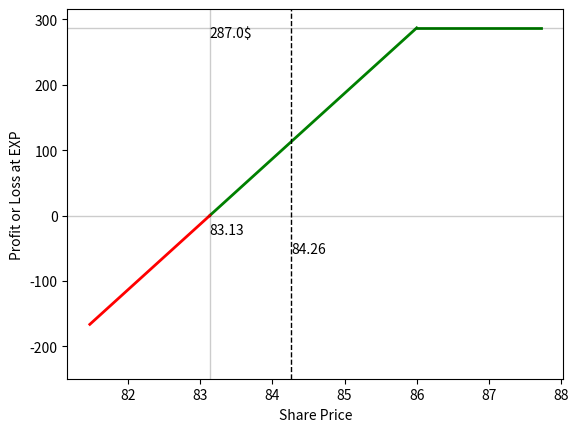

This figure's Python source:
import matplotlib.pyplot as plt
import numpy as np


# covered call profit graph
# short straddle

share_price = 85.26
contract_price = 113
contract_strike = 86


def covered_call_graph(premium, contract_strike, share_price, market_price):
    # return profit loss array
    # return max profit
    # loss is reduced

    max_profit = premium + (contract_strike - share_price)*100
    zero_profit_share_price = share_price - (premium / 100)

    lower_x_axis = np.linspace(zero_profit_share_price * 0.98, zero_profit_share_price, 10)
    upper_x_axis = np.linspace(zero_profit_share_price, contract_strike, 10)
    upper_x_limit = np.linspace(contract_strike, contract_strike*1.02, 10)
    flat_x_line = [max_profit for i in range(1, 11)]


    slope = (max_profit / (contract_strike - zero_profit_share_price))

    b = max_profit - (slope * contract_strike)

    y = slope * upper_x_axis + b
    plt.plot(upper_x_axis, y, 'green', lw=2)

    plt.plot(upper_x_limit, flat_x_line, 'green', lw=2)
    plt.text(zero_profit_share_price, 0 - 0.1 * max_profit, f'{round(zero_profit_share_price, 2)}', style='italic')
    plt.text(zero_profit_share_price,  max_profit * 0.95, f'{round(max_profit, 2)}$')


    y = slope * lower_x_axis + b
    print(slope)
    plt.plot(lower_x_axis, y, 'red', lw=2)

    plt.axhline(color='black', lw=1, alpha=0.2)
    plt.axvline(color='black', lw=1, alpha=0.2, x=zero_profit_share_price)
    plt.axhline(color='black', lw=1, alpha=0.2, y=max_profit)
    plt.axvline(color='black', linestyle='--', lw=1, alpha=1, x=market_price)
    plt.text(market_price,  0 - 0.2*max_profit, f'{round(market_price, 2)}')




    plt.xlabel('Share Price')
    plt.ylabel('Profit or Loss at EXP')

    plt.ylim((slope * (zero_profit_share_price * 0.97) + b), max_profit*1.1)


    plt.show()


    return max_profit, zero_profit_share_price


covered_call_graph(113, 86, 84.26, 84.26)


